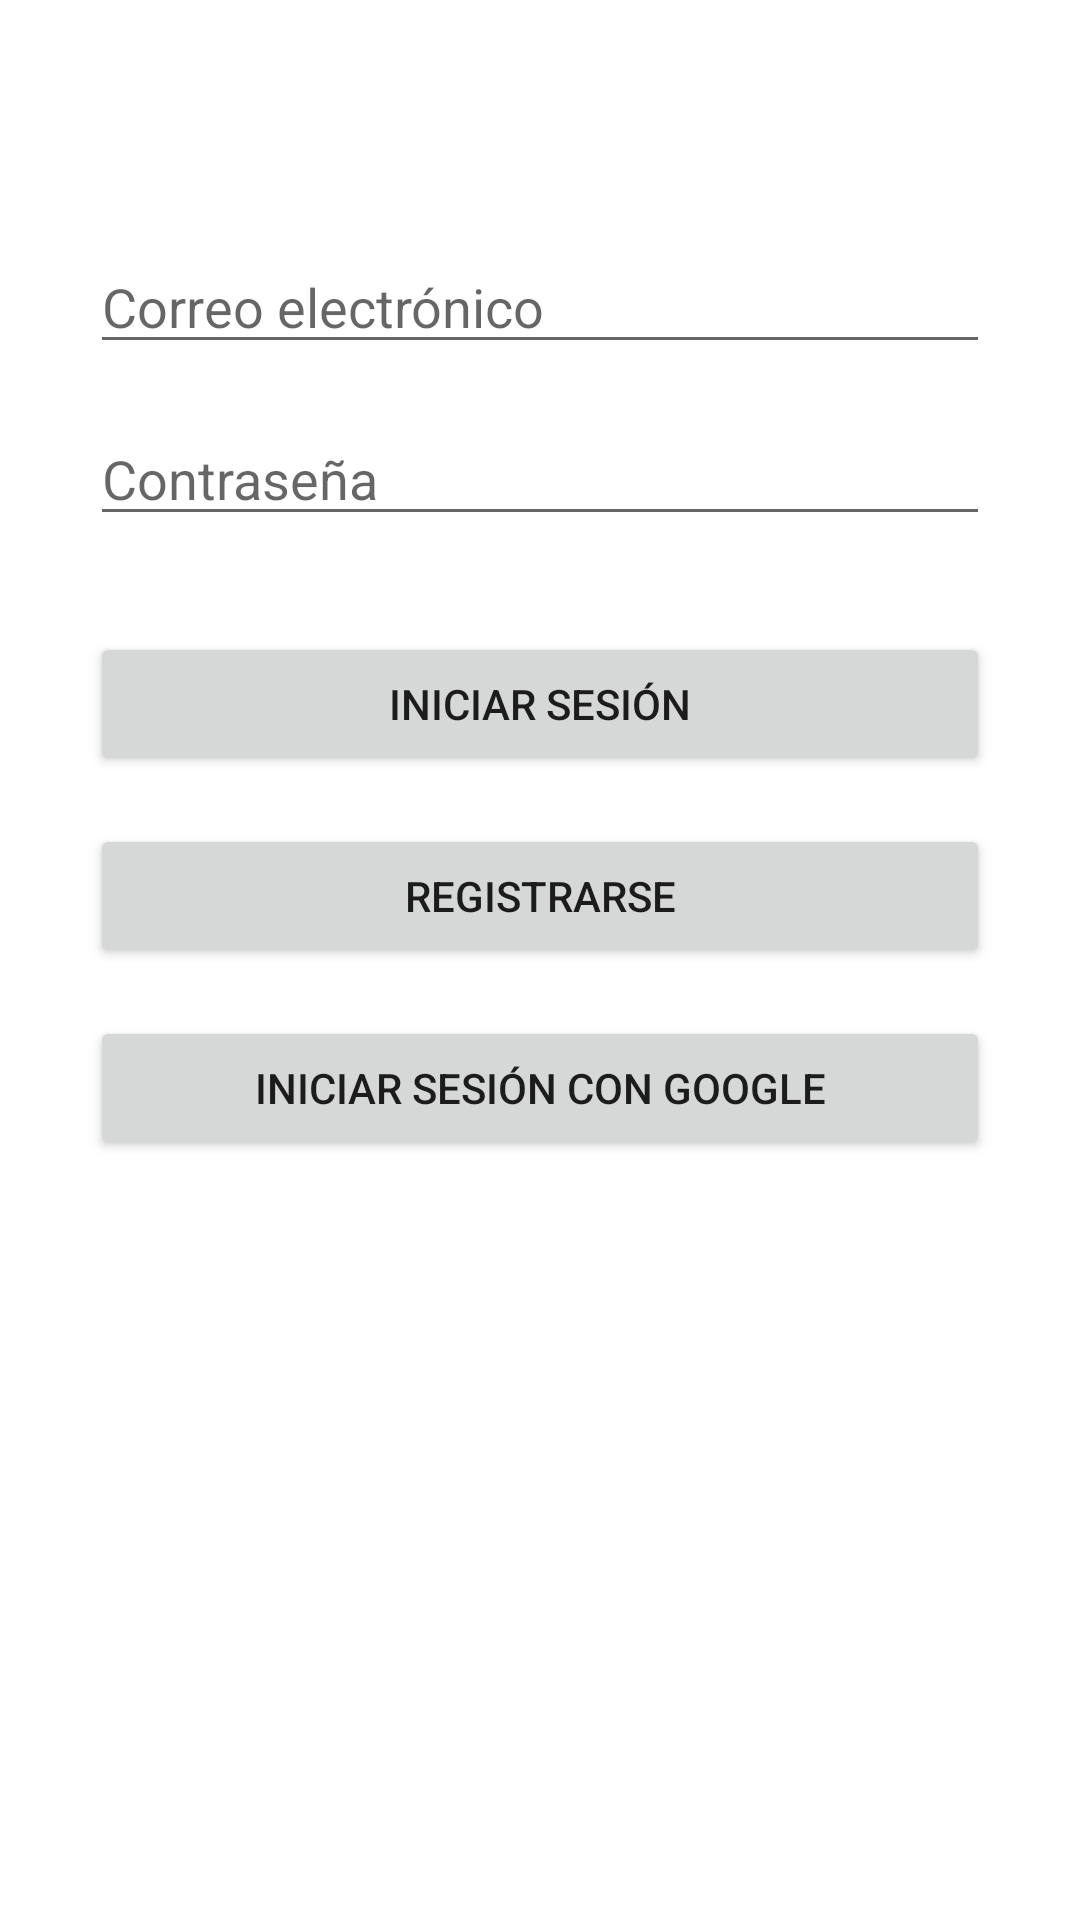

This screen was rendered from an Android layout file. Write that file and the resources it references.
<!-- AndroidManifest.xml: application theme Theme.PMDMTarea3 -->
<!-- res/layout/activity_login.xml -->
<?xml version="1.0" encoding="utf-8"?>
<androidx.constraintlayout.widget.ConstraintLayout xmlns:android="http://schemas.android.com/apk/res/android"
    xmlns:app="http://schemas.android.com/apk/res-auto"
    xmlns:tools="http://schemas.android.com/tools"
    android:layout_width="match_parent"
    android:layout_height="match_parent"
    android:padding="30dp"
    tools:context=".Login">

    <EditText
        android:id="@+id/editTextEmail"
        android:layout_width="0dp"
        android:layout_height="wrap_content"
        android:hint="@string/email"
        app:layout_constraintTop_toTopOf="parent"
        app:layout_constraintLeft_toLeftOf="parent"
        app:layout_constraintRight_toRightOf="parent"
        android:layout_marginTop="50dp"/>

    <EditText
        android:id="@+id/editTextPassword"
        android:layout_width="0dp"
        android:layout_height="wrap_content"
        android:hint="@string/password"
        android:layout_marginTop="16dp"
        app:layout_constraintTop_toBottomOf="@id/editTextEmail"
        app:layout_constraintLeft_toLeftOf="parent"
        app:layout_constraintRight_toRightOf="parent"/>

    <Button
        android:id="@+id/btnLogin"
        android:layout_width="0dp"
        android:layout_height="wrap_content"
        android:text="@string/iniciar_sesion"
        android:layout_marginTop="32dp"
        app:layout_constraintTop_toBottomOf="@id/editTextPassword"
        app:layout_constraintLeft_toLeftOf="parent"
        app:layout_constraintRight_toRightOf="parent"/>

    <Button
        android:id="@+id/btnRegister"
        android:layout_width="0dp"
        android:layout_height="wrap_content"
        android:text="@string/registrarse"
        android:layout_marginTop="16dp"
        app:layout_constraintTop_toBottomOf="@id/btnLogin"
        app:layout_constraintLeft_toLeftOf="parent"
        app:layout_constraintRight_toRightOf="parent"/>

    <Button
        android:id="@+id/btnGoogleSignIn"
        android:layout_width="0dp"
        android:layout_height="wrap_content"
        android:text="@string/login_google"
        android:layout_marginTop="16dp"
        app:layout_constraintTop_toBottomOf="@id/btnRegister"
        app:layout_constraintLeft_toLeftOf="parent"
        app:layout_constraintRight_toRightOf="parent"/>

</androidx.constraintlayout.widget.ConstraintLayout>
<!-- resources referenced by this layout -->
<resources>
  <string name="email">Correo electrónico</string>
  <string name="iniciar_sesion">Iniciar sesión</string>
  <string name="login_google">Iniciar sesión con Google</string>
  <string name="password">Contraseña</string>
  <string name="registrarse">Registrarse</string>
  <style name="Theme.PMDMTarea3" parent="Theme.MaterialComponents.DayNight.DarkActionBar">
          
          <item name="colorPrimary">@color/pokemon_primary</item>
          <item name="colorPrimaryVariant">@color/pokemon_primary_variant</item>
          <item name="colorOnPrimary">@color/pokemon_on_primary</item>
          
          <item name="colorSecondary">@color/pokemon_secondary</item>
          <item name="colorSecondaryVariant">@color/pokemon_secondary_variant</item>
          <item name="colorOnSecondary">@color/pokemon_on_secondary</item>
          
          <item name="android:statusBarColor">?attr/colorPrimaryVariant</item>
          
      </style>
  <color name="pokemon_primary">#FF0000</color>
  <color name="pokemon_primary_variant">#D32F2F</color>
  <color name="pokemon_on_primary">#FFFFFF</color>
  <color name="pokemon_secondary">#FFFF00</color>
  <color name="pokemon_secondary_variant">#FFEB3B</color>
  <color name="pokemon_on_secondary">#000000</color>
</resources>
